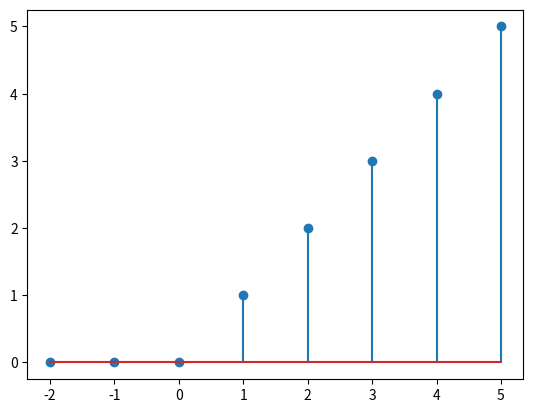

Generate this figure with matplotlib:
# rampa unitária

from pylab import *
import matplotlib.pyplot as plt

n = np.arange(-2, 6, 1)
ramp = (n >= 0) * n

plt.stem(n, ramp)
plt.show()
